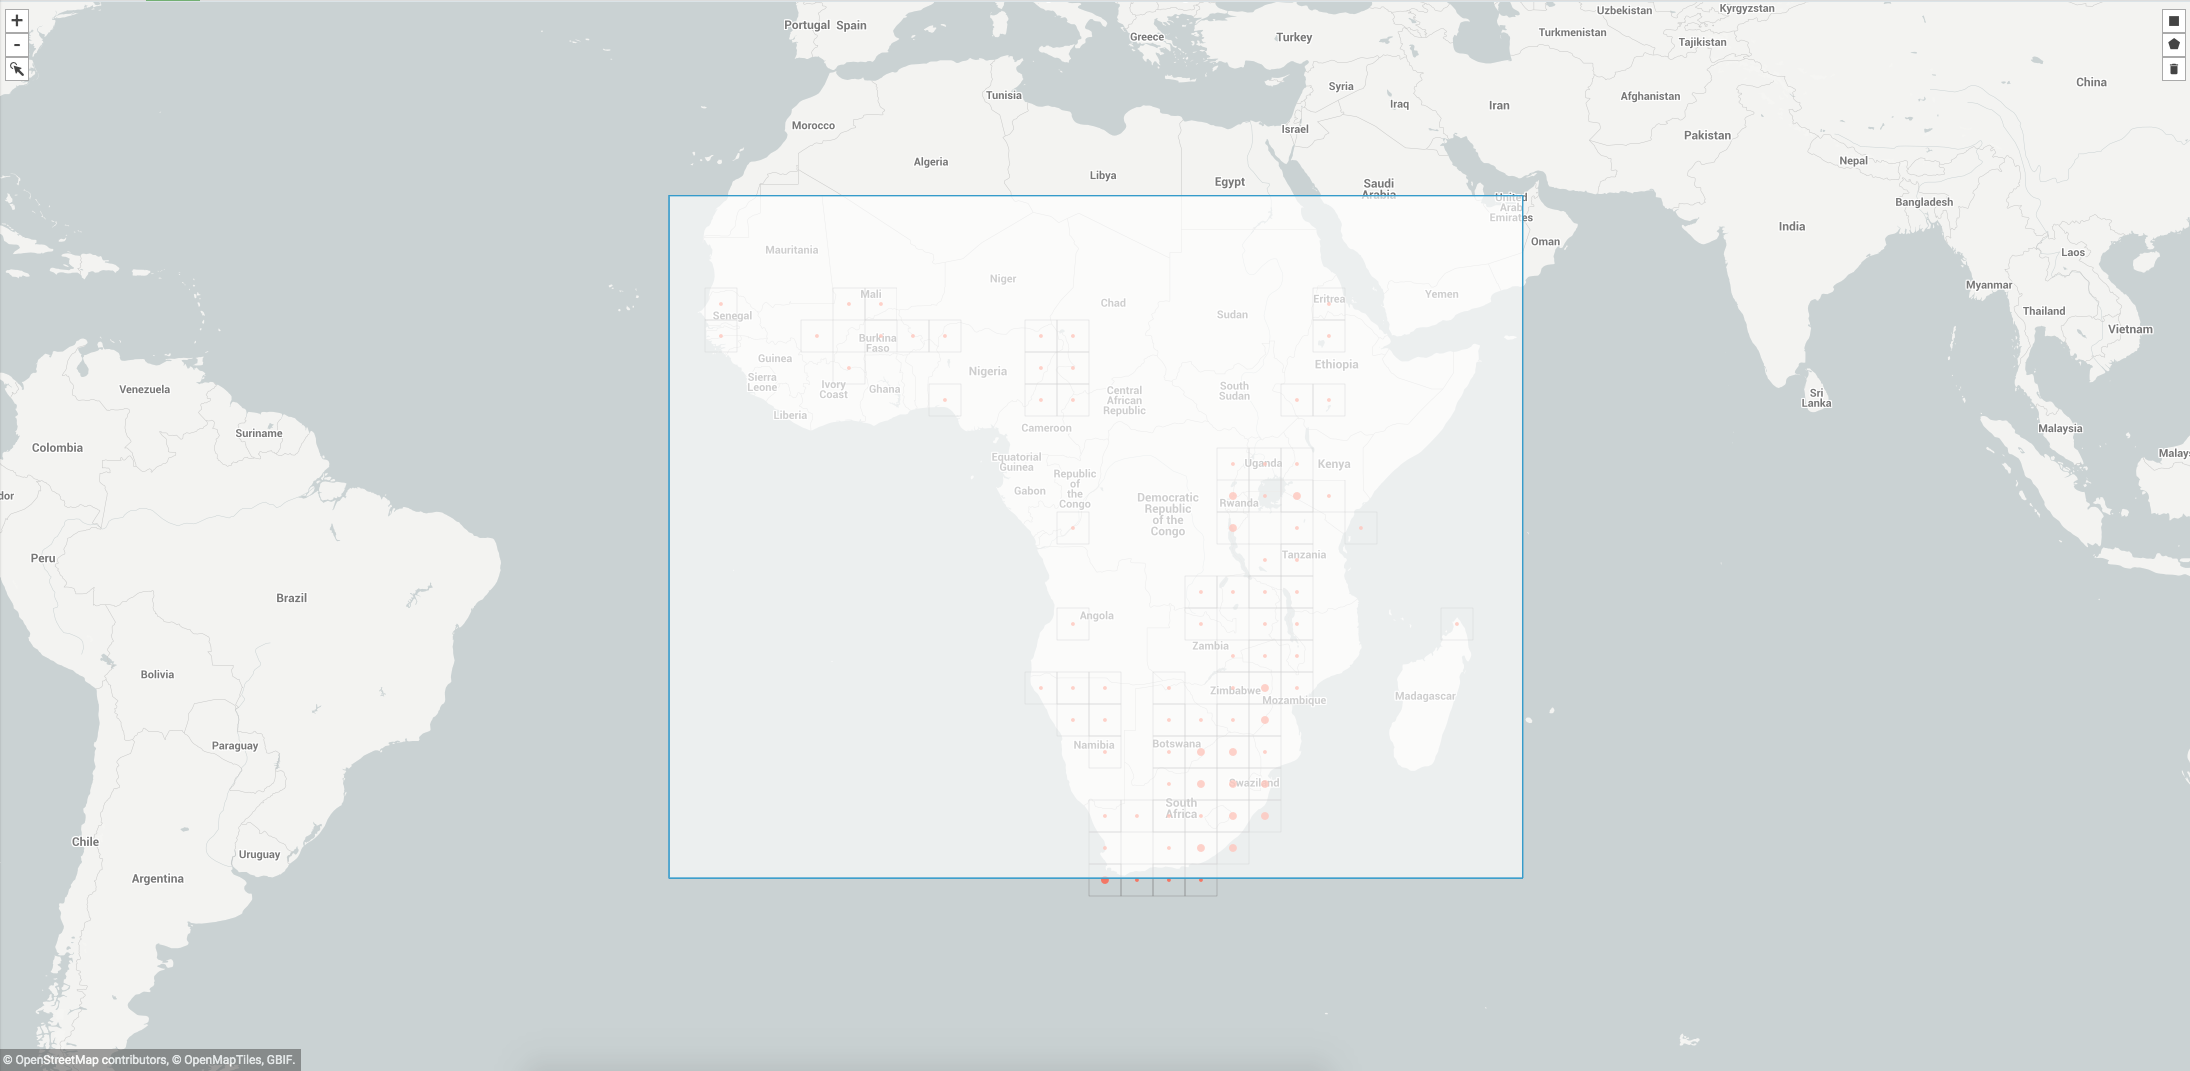

Source data for this figure (header and first rows):
, gbifID, decimalLatitude, decimalLongitude, acceptedScientificName
0, 2291976562, -25.22, 25.67, Eleusine africana Kenn.-O'Byrne
1, 2291975482, -25.22, 25.67, Eleusine africana Kenn.-O'Byrne
2, 2291810392, -0.4, 36.98, Eleusine africana Kenn.-O'Byrne
3, 2291810142, -9.283, 33.62, Eleusine africana Kenn.-O'Byrne
4, 2290578069, -9.283, 33.62, Eleusine africana Kenn.-O'Byrne
5, 2290546435, -6.2, 36.23, Eleusine africana Kenn.-O'Byrne
6, 2290537174, -22.58, 17.12, Eleusine africana Kenn.-O'Byrne
7, 2289823303, -25.22, 25.67, Eleusine africana Kenn.-O'Byrne
8, 2289462034, 13.38, -16.77, Eleusine africana Kenn.-O'Byrne
9, 2289258874, -9.283, 33.62, Eleusine africana Kenn.-O'Byrne
10, 2289173089, -0.7667, 34.68, Eleusine africana Kenn.-O'Byrne
11, 2288824344, 14.28, 39.17, Eleusine africana Kenn.-O'Byrne
12, 2288629871, 13.52, 38.1, Eleusine africana Kenn.-O'Byrne
13, 2288514324, -22.91, 31.18, Eleusine africana Kenn.-O'Byrne
14, 2287672013, -16.05, 33.43, Eleusine africana Kenn.-O'Byrne
15, 2287671707, -9.283, 33.62, Eleusine africana Kenn.-O'Byrne
16, 2287671457, -19.67, 28.43, Eleusine africana Kenn.-O'Byrne
17, 2250745653, -24.79, 31.86, Eleusine africana Kenn.-O'Byrne
18, 2239091807, -14.72, 34.36, Eleusine africana Kenn.-O'Byrne
19, 2239090519, -13.01, 35.16, Eleusine africana Kenn.-O'Byrne
20, 2005508134, -29.92, 31.0, Eleusine africana Kenn.-O'Byrne
21, 2005500635, -26.73, 27.25, Eleusine africana Kenn.-O'Byrne
22, 2005497587, -27.05, 32.45, Eleusine africana Kenn.-O'Byrne
23, 2005493464, -29.92, 31.0, Eleusine africana Kenn.-O'Byrne
24, 2005490440, -29.1, 31.6, Eleusine africana Kenn.-O'Byrne
25, 2005490318, -28.83, 32.05, Eleusine africana Kenn.-O'Byrne
26, 2005487562, -30.9, 30.32, Eleusine africana Kenn.-O'Byrne
27, 2005486098, -28.12, 32.12, Eleusine africana Kenn.-O'Byrne
28, 2005477219, -27.12, 32.88, Eleusine africana Kenn.-O'Byrne
29, 2005474515, -28.38, 31.88, Eleusine africana Kenn.-O'Byrne
30, 2005474338, -28.62, 31.88, Eleusine africana Kenn.-O'Byrne
31, 2005465410, -27.62, 32.38, Eleusine africana Kenn.-O'Byrne
32, 2005460457, -29.88, 31.12, Eleusine africana Kenn.-O'Byrne
33, 2005457615, -19.5, 17.19, Eleusine africana Kenn.-O'Byrne
34, 2005453352, -19.17, 17.77, Eleusine africana Kenn.-O'Byrne
35, 2005450133, -29.97, 30.95, Eleusine africana Kenn.-O'Byrne
36, 2005448307, -29.12, 31.12, Eleusine africana Kenn.-O'Byrne
37, 2005445113, -27.25, 32.77, Eleusine africana Kenn.-O'Byrne
38, 2005444401, -29.88, 31.12, Eleusine africana Kenn.-O'Byrne
39, 2005443290, -26.72, 27.06, Eleusine africana Kenn.-O'Byrne
40, 2005441026, -27.88, 31.62, Eleusine africana Kenn.-O'Byrne
41, 2005438573, -28.62, 29.88, Eleusine africana Kenn.-O'Byrne
42, 2005437827, -30.38, 30.62, Eleusine africana Kenn.-O'Byrne
43, 1949125105, 10.5, 16.42, Eleusine africana Kenn.-O'Byrne
44, 1949097844, 11.77, 15.58, Eleusine africana Kenn.-O'Byrne
45, 1949083996, 15.38, -15.4, Eleusine africana Kenn.-O'Byrne
46, 1949083243, 15.4, -15.43, Eleusine africana Kenn.-O'Byrne
47, 1949083128, 15.38, -15.4, Eleusine africana Kenn.-O'Byrne
48, 1949082371, 15.38, -15.4, Eleusine africana Kenn.-O'Byrne
49, 1949082017, 15.4, -15.43, Eleusine africana Kenn.-O'Byrne
50, 1949081907, 15.38, -15.4, Eleusine africana Kenn.-O'Byrne
51, 1949048442, 16.1, -15.4, Eleusine africana Kenn.-O'Byrne
52, 1948981356, 7.233, 5.583, Eleusine africana Kenn.-O'Byrne
53, 1948981195, 7.183, 5.583, Eleusine africana Kenn.-O'Byrne
54, 1948981002, 12.23, 13.22, Eleusine africana Kenn.-O'Byrne
55, 1948953850, 14.18, -3.417, Eleusine africana Kenn.-O'Byrne
56, 1948865661, 11.85, 0.4, Eleusine africana Kenn.-O'Byrne
57, 1948865454, 11.85, 0.4, Eleusine africana Kenn.-O'Byrne
58, 1948865155, 13.1, -1.083, Eleusine africana Kenn.-O'Byrne
59, 1948864992, 13.1, -1.083, Eleusine africana Kenn.-O'Byrne
... 545 more rows
